Run: headless pygame with SDL's dummy video driver; simulated clock (each Clock.tick advances the game by its frame time, no real sleeping); random seed 0; keys injected as events and as key.get_pressed() state; no mouse input.
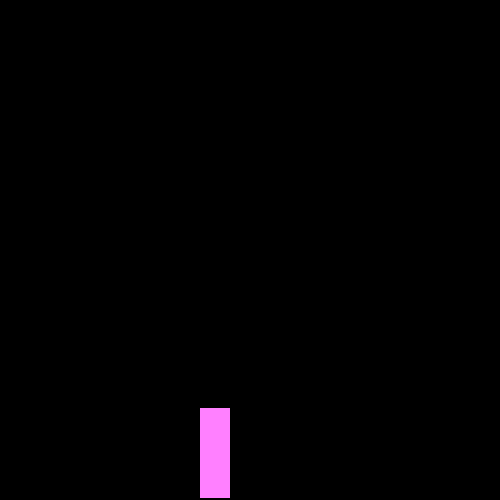
Frame 1 of 4 · flips 1–60 · no input
Frame 2 of 4 · flips 61–180 · tapped SPACE, RETURN · held RIGHT (→), D · screen unchanged from frame 1, image omitted
Frame 3 of 4 · flips 181–300 · held DOWN (↓), S · screen unchanged from frame 2, image omitted
Frame 4 of 4 · flips 301–420 · held LEFT (←), A, UP (↑), W · screen unchanged from frame 3, image omitted

The pygame program that drew these frames:

import pygame

if __name__ == '__main__':
    pygame.init()

    screen = pygame.display.set_mode((500, 500))
    pygame.display.set_caption("Juego de pesca")
    playing = True
    clock = pygame.time.Clock()

    rectangulo = {
        "X": 200,
        "Y": 408,
        "ancho": 30,
        "largo": 90,
    }

    pygame.display.flip()
    while playing:
        screen.fill(0)

        for event in pygame.event.get():
            playing = not (event.type == pygame.QUIT)
            # if event.type == pygame.QUIT:
            # playing = False

        pressed = pygame.key.get_pressed()

        print(str(rectangulo["Y"]) + "-" + str(408 >= rectangulo["Y"] >= 100))
        if 408 >= rectangulo["Y"] >= 100:
            if pressed[pygame.K_SPACE]:
                rectangulo["Y"] -= 5
            else:
                # Le ponemos gravedad al rectangulo
                if rectangulo["Y"] < 408:
                    rectangulo["Y"] += 8

        # Controlamos que no se pase
        if rectangulo["Y"] > 408:
            rectangulo["Y"] = 408
        elif rectangulo["Y"] < 100:
            rectangulo["Y"] = 100

        # Limpiamos la pantalla pintandola de negro. Esto habría que cambiarlo segun el fondo
        # Printamos el rectangulo
        pygame.draw.rect(
            screen,
            (255, 128, 255),
            pygame.Rect(
                rectangulo["X"],
                rectangulo["Y"],
                rectangulo["ancho"],
                rectangulo["largo"]
            )
        )

        ######################################
        pygame.display.flip()
        clock.tick(60)
    pygame.quit()
# See PyCharm help at https://www.jetbrains.com/help/pycharm/
# http://programarcadegames.com/python_examples/show_file.php?file=game_class_example.py
